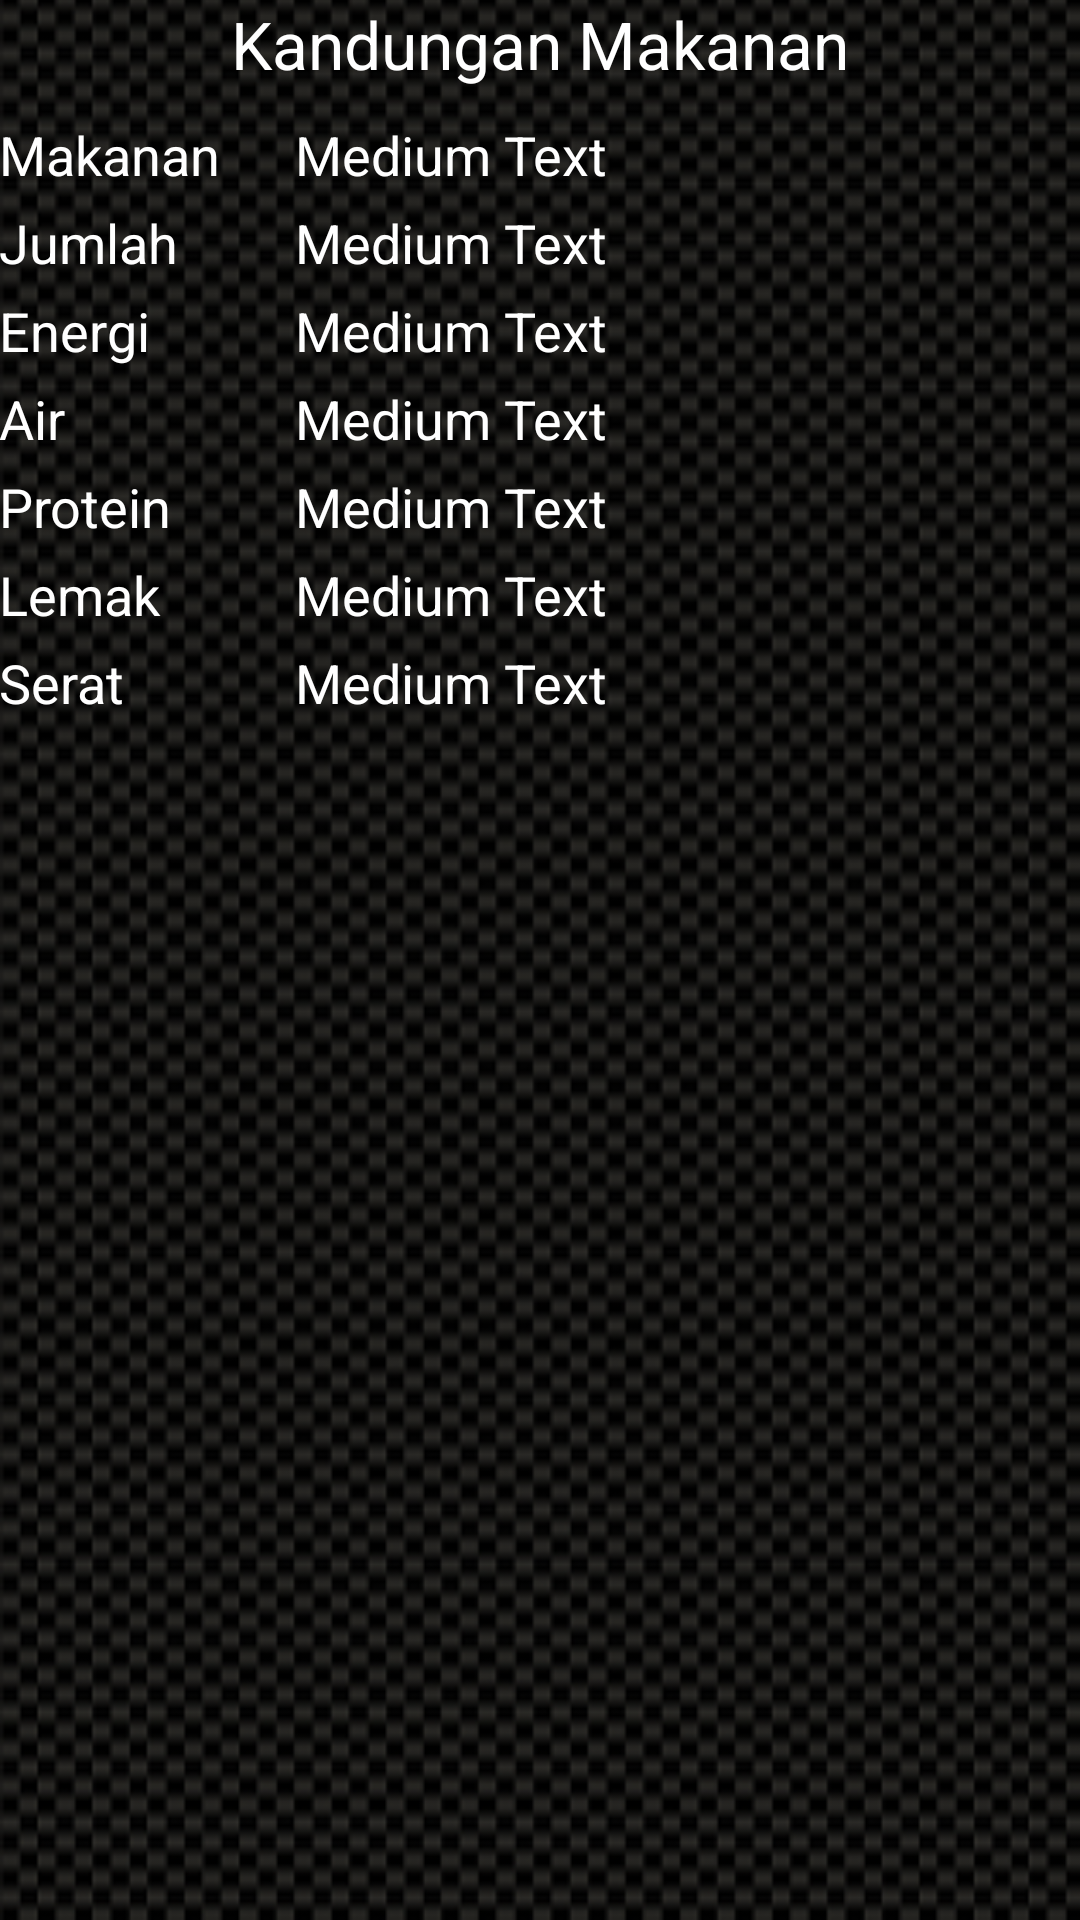

Produce the Android XML layout that renders to this screen, including the resource entries it uses.
<!-- AndroidManifest.xml: application theme AppTheme -->
<!-- res/layout/activity_view_kandungan.xml -->
<?xml version="1.0" encoding="utf-8"?>
<RelativeLayout xmlns:android="http://schemas.android.com/apk/res/android"
    xmlns:tools="http://schemas.android.com/tools"
    android:layout_width="match_parent"
    android:layout_height="match_parent"
    android:background="@drawable/carbon_bg"
    android:configChanges="orientation"
    android:paddingBottom="@dimen/activity_vertical_margin"
    android:paddingLeft="@dimen/activity_horizontal_margin"
    android:paddingRight="@dimen/activity_horizontal_margin"
    android:paddingTop="@dimen/activity_vertical_margin"
    android:screenOrientation="portrait"
    tools:context="com.diet.user.reminderdiet.ViewKandungan">


    <TextView
        android:id="@+id/textView16"
        android:layout_width="wrap_content"
        android:layout_height="wrap_content"
        android:layout_alignParentTop="true"
        android:layout_centerHorizontal="true"
        android:text="Kandungan Makanan"
        android:textColor="@android:color/white"
        android:layout_marginBottom="10dp"
        android:textAppearance="?android:attr/textAppearanceLarge" />

    <TableLayout
        android:layout_width="match_parent"
        android:layout_height="wrap_content"
        android:layout_alignParentLeft="true"
        android:layout_alignParentStart="true"
        android:layout_below="@id/textView16"
        android:gravity="center|center_horizontal"
        android:layout_alignParentRight="true"
        android:layout_alignParentEnd="true">

        <TableRow
            android:layout_width="match_parent"
            android:layout_height="match_parent">

            <TextView
                android:id="@+id/textView16"
                android:layout_width="wrap_content"
                android:layout_height="wrap_content"
                android:layout_column="0"
                android:layout_marginBottom="5dp"
                android:layout_marginRight="25dp"
                android:text="Makanan"
                android:textAppearance="?android:attr/textAppearanceMedium"
                android:textColor="@android:color/white" />

            <TextView
                android:id="@+id/txtMakanan"
                android:layout_width="wrap_content"
                android:layout_height="wrap_content"
                android:layout_column="1"
                android:text="Medium Text"
                android:textAppearance="?android:attr/textAppearanceMedium"
                android:textColor="@android:color/white" />
        </TableRow>

        <TableRow
            android:layout_width="match_parent"
            android:layout_height="match_parent">

            <TextView
                android:id="@+id/textView17"
                android:layout_width="wrap_content"
                android:layout_height="wrap_content"
                android:layout_column="0"
                android:layout_marginBottom="5dp"
                android:text="Jumlah"
                android:textAppearance="?android:attr/textAppearanceMedium"
                android:textColor="@android:color/white" />

            <TextView
                android:id="@+id/txtJumlah"
                android:layout_width="wrap_content"
                android:layout_height="wrap_content"
                android:layout_column="1"
                android:text="Medium Text"
                android:textAppearance="?android:attr/textAppearanceMedium"
                android:textColor="@android:color/white" />
        </TableRow>

        <TableRow
            android:layout_width="match_parent"
            android:layout_height="match_parent">

            <TextView
                android:id="@+id/textView18"
                android:layout_width="wrap_content"
                android:layout_height="wrap_content"
                android:layout_column="0"
                android:layout_marginBottom="5dp"
                android:text="Energi"
                android:textAppearance="?android:attr/textAppearanceMedium"
                android:textColor="@android:color/white" />

            <TextView
                android:id="@+id/txtEnergi"
                android:layout_width="wrap_content"
                android:layout_height="wrap_content"
                android:layout_column="1"
                android:text="Medium Text"
                android:textAppearance="?android:attr/textAppearanceMedium"
                android:textColor="@android:color/white" />
        </TableRow>

        <TableRow
            android:layout_width="match_parent"
            android:layout_height="match_parent">

            <TextView
                android:id="@+id/textView19"
                android:layout_width="wrap_content"
                android:layout_height="wrap_content"
                android:layout_column="0"
                android:layout_marginBottom="5dp"
                android:text="Air"
                android:textAppearance="?android:attr/textAppearanceMedium"
                android:textColor="@android:color/white" />

            <TextView
                android:id="@+id/txtAir"
                android:layout_width="wrap_content"
                android:layout_height="wrap_content"
                android:layout_column="1"
                android:layout_marginBottom="5dp"
                android:text="Medium Text"
                android:textAppearance="?android:attr/textAppearanceMedium"
                android:textColor="@android:color/white" />
        </TableRow>

        <TableRow
            android:layout_width="match_parent"
            android:layout_height="match_parent">

            <TextView
                android:id="@+id/textView20"
                android:layout_width="wrap_content"
                android:layout_height="wrap_content"
                android:layout_column="0"
                android:layout_marginBottom="5dp"
                android:text="Protein"
                android:textAppearance="?android:attr/textAppearanceMedium"
                android:textColor="@android:color/white" />

            <TextView
                android:id="@+id/txtProtein"
                android:layout_width="wrap_content"
                android:layout_height="wrap_content"
                android:layout_column="1"
                android:text="Medium Text"
                android:textAppearance="?android:attr/textAppearanceMedium"
                android:textColor="@android:color/white" />
        </TableRow>

        <TableRow
            android:layout_width="match_parent"
            android:layout_height="match_parent">

            <TextView
                android:id="@+id/textView21"
                android:layout_width="wrap_content"
                android:layout_height="wrap_content"
                android:layout_column="0"
                android:layout_marginBottom="5dp"
                android:text="Lemak"
                android:textAppearance="?android:attr/textAppearanceMedium"
                android:textColor="@android:color/white" />

            <TextView
                android:id="@+id/txtLemak"
                android:layout_width="wrap_content"
                android:layout_height="wrap_content"
                android:layout_column="1"
                android:text="Medium Text"
                android:textAppearance="?android:attr/textAppearanceMedium"
                android:textColor="@android:color/white" />
        </TableRow>

        <TableRow
            android:layout_width="match_parent"
            android:layout_height="match_parent">

            <TextView
                android:id="@+id/textView22"
                android:layout_width="wrap_content"
                android:layout_height="wrap_content"
                android:layout_column="0"
                android:text="Serat"
                android:textAppearance="?android:attr/textAppearanceMedium"
                android:textColor="@android:color/white" />

            <TextView
                android:id="@+id/txtSerat"
                android:layout_width="wrap_content"
                android:layout_height="wrap_content"
                android:layout_column="1"
                android:text="Medium Text"
                android:textAppearance="?android:attr/textAppearanceMedium"
                android:textColor="@android:color/white" />
        </TableRow>
    </TableLayout>
</RelativeLayout>
<!-- resources referenced by this layout -->
<resources>
  <!-- drawable carbon_bg: png bitmap (drawable, 209004 bytes) -->
  <style name="AppTheme" parent="Theme.AppCompat.Light.DarkActionBar">
          
          <item name="colorPrimary">@color/colorPrimary</item>
          <item name="colorPrimaryDark">@color/colorPrimaryDark</item>
          <item name="colorAccent">@color/colorAccent</item>
      </style>
  <!-- not gathered from this repository: default colours our renderer supplied (Android Studio template values) -->
  <color name="colorPrimary">#FF6200EE</color>
  <color name="colorPrimaryDark">#FF3700B3</color>
  <color name="colorAccent">#FF03DAC5</color>
</resources>
